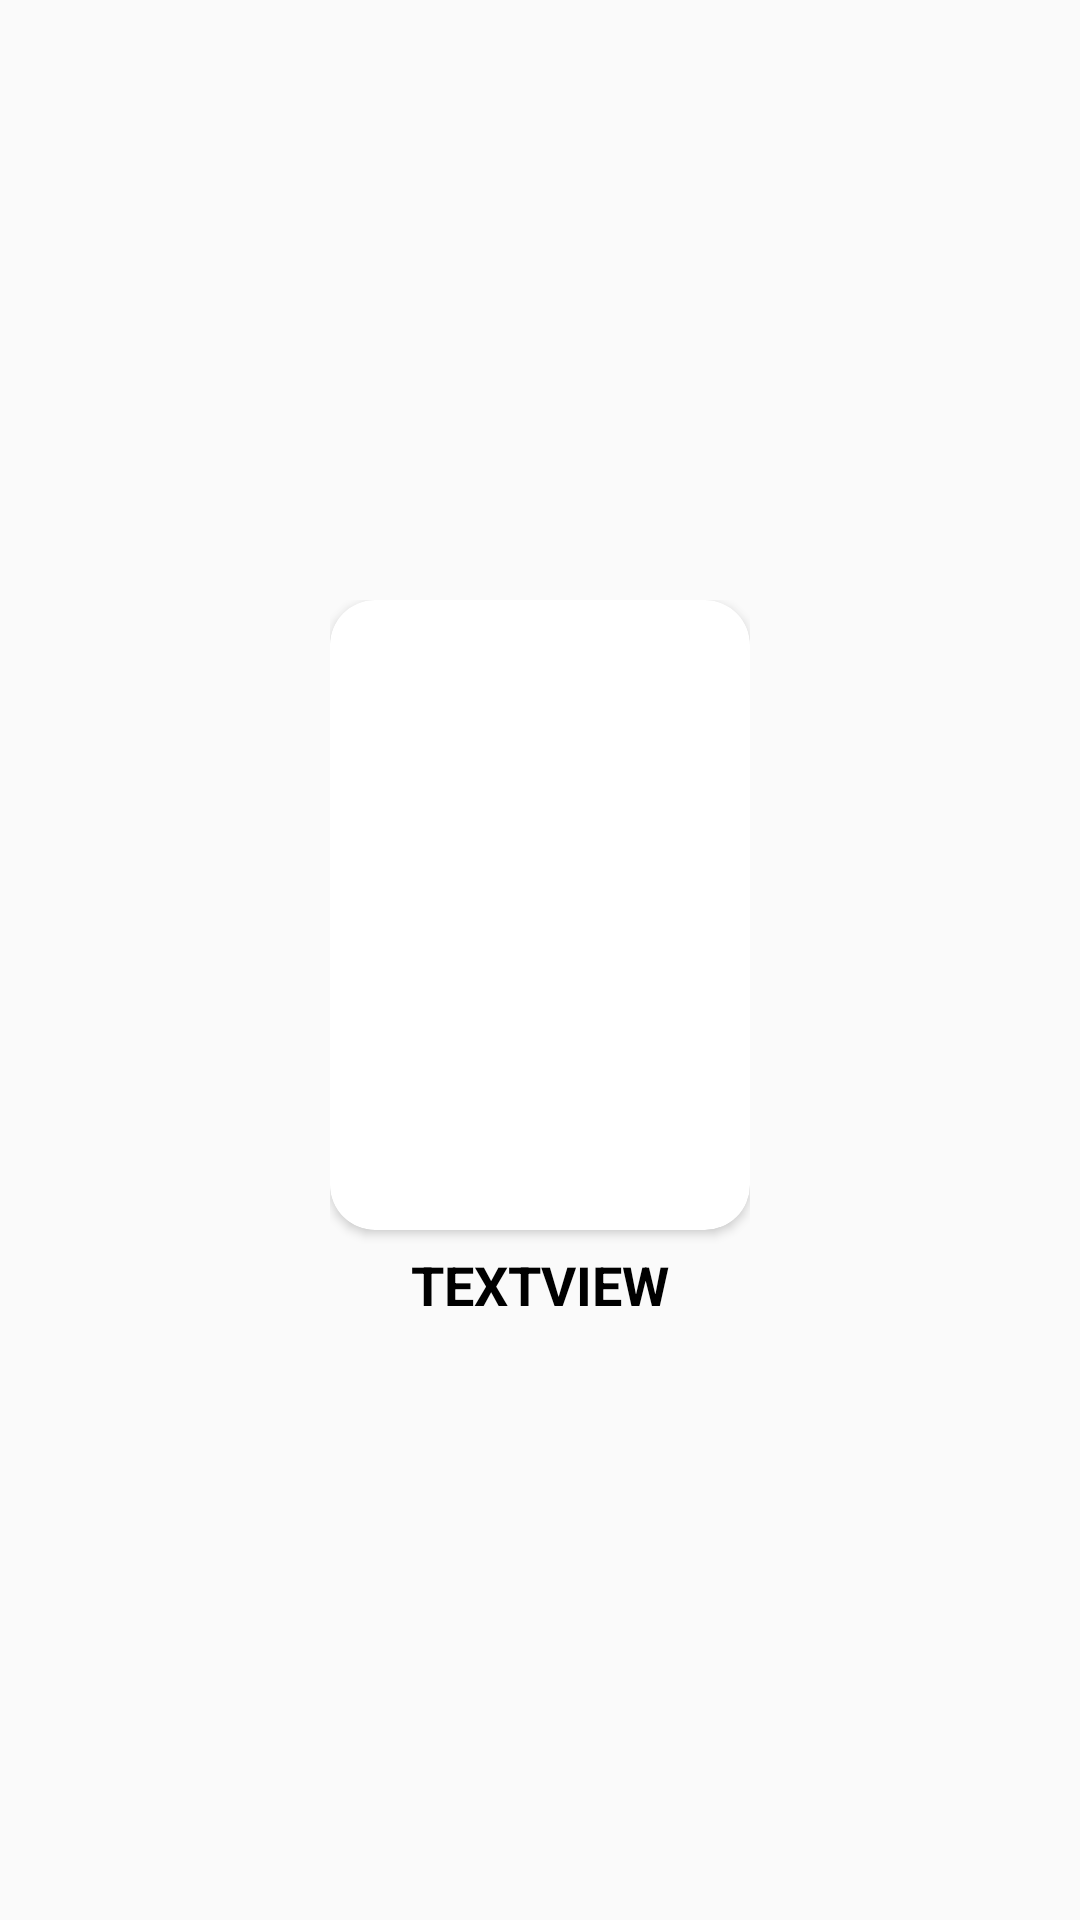

The Android layout XML behind this screen, and the referenced resources:
<!-- AndroidManifest.xml: application theme AppTheme -->
<!-- res/layout/now_playing_item.xml -->
<?xml version="1.0" encoding="utf-8"?>
<androidx.constraintlayout.widget.ConstraintLayout xmlns:android="http://schemas.android.com/apk/res/android"
    xmlns:app="http://schemas.android.com/apk/res-auto"
    xmlns:tools="http://schemas.android.com/tools"
    android:layout_width="wrap_content"
    android:layout_height="wrap_content"
    android:orientation="vertical"
    android:padding="10dp">

    <LinearLayout
        android:layout_width="wrap_content"
        android:layout_height="wrap_content"
        android:orientation="vertical"
        app:layout_constraintBottom_toBottomOf="parent"
        app:layout_constraintEnd_toEndOf="parent"
        app:layout_constraintStart_toStartOf="parent"
        app:layout_constraintTop_toTopOf="parent">

        <androidx.cardview.widget.CardView
            android:layout_width="wrap_content"
            android:layout_height="wrap_content"
            app:cardCornerRadius="15dp">

            <androidx.constraintlayout.widget.ConstraintLayout
                android:layout_width="wrap_content"
                android:layout_height="wrap_content">

                <ImageView
                    android:id="@+id/imageView4"
                    android:layout_width="140dp"
                    android:layout_height="0dp"
                    android:scaleType="fitXY"
                    app:layout_constraintBottom_toBottomOf="parent"
                    app:layout_constraintEnd_toEndOf="parent"
                    app:layout_constraintStart_toStartOf="parent"
                    app:layout_constraintDimensionRatio="2:3"
                    android:transitionName="posterImageTransition"
                    app:layout_constraintTop_toTopOf="parent"
                    tools:srcCompat="@tools:sample/avatars" />
            </androidx.constraintlayout.widget.ConstraintLayout>
        </androidx.cardview.widget.CardView>

        <TextView
            android:id="@+id/textView8"
            android:layout_width="match_parent"
            android:layout_height="wrap_content"
            android:layout_marginTop="6dp"
            android:gravity="center_horizontal"
            android:text="TextView"
            android:ellipsize="end"
            android:maxLines="1"
            android:textAllCaps="true"
            android:textColor="@color/black"
            android:textSize="18sp"
            android:textStyle="bold" />
    </LinearLayout>
</androidx.constraintlayout.widget.ConstraintLayout>
<!-- resources referenced by this layout -->
<resources>
  <color name="black">#000000</color>
  <style name="AppTheme" parent="Theme.AppCompat.Light.DarkActionBar">
          
          <item name="colorPrimary">@color/colorPrimary</item>
          <item name="colorPrimaryDark">@color/colorPrimaryDark</item>
          <item name="colorAccent">@color/colorAccent</item>
          
  
      </style>
  <color name="colorPrimary">#008577</color>
  <color name="colorPrimaryDark">#00574B</color>
  <color name="colorAccent">#D81B60</color>
</resources>
